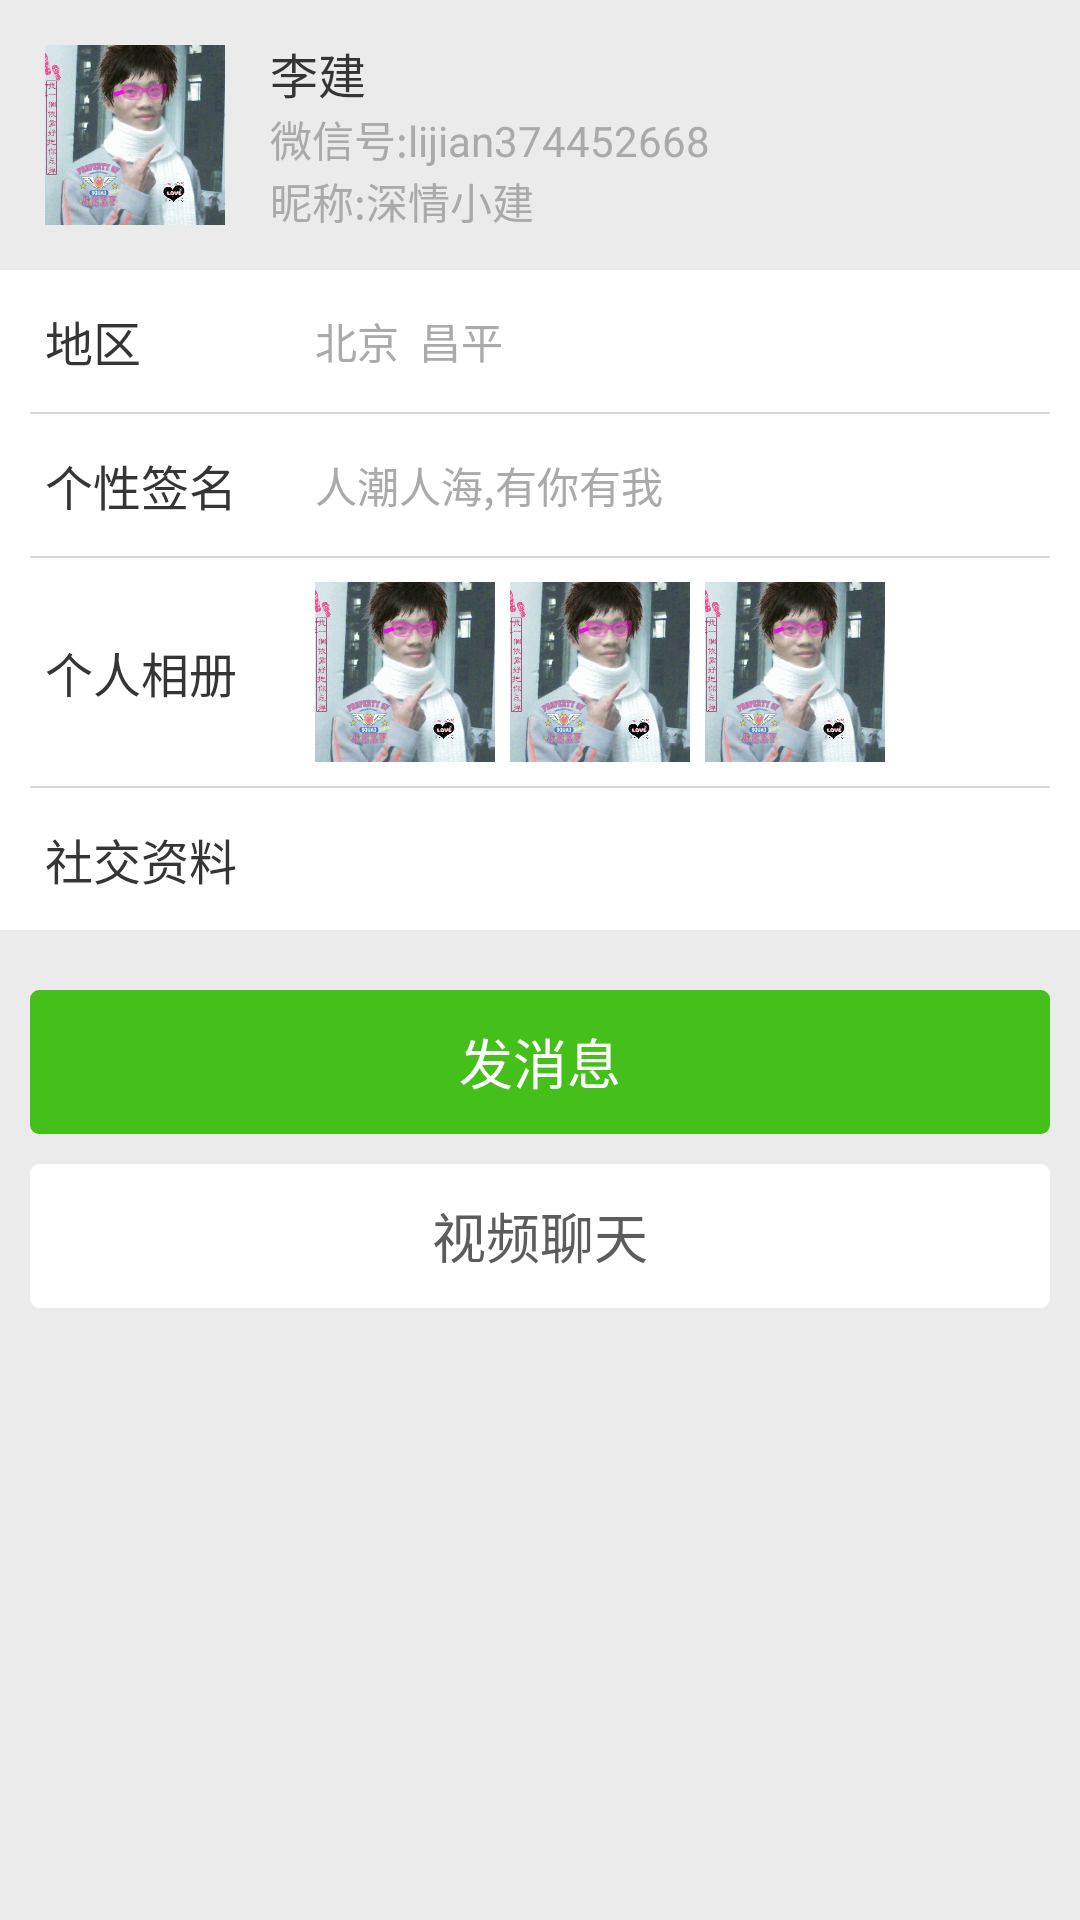

Here is an Android app screen rendered from its layout file. Give the layout XML and the strings, colors and styles it references.
<!-- AndroidManifest.xml: application theme CustomActionBarTheme -->
<!-- res/layout/cgt_activity_userdetailedinfo.xml -->
<?xml version="1.0" encoding="utf-8"?>

<LinearLayout xmlns:android="http://schemas.android.com/apk/res/android"
    android:layout_width="match_parent"
    android:layout_height="match_parent"
    android:background="@color/color_ebebeb"
    android:orientation="vertical" >

    <LinearLayout
        android:layout_width="match_parent"
        android:layout_height="wrap_content"
        android:gravity="center_vertical"
        android:orientation="horizontal" >

        <ImageView
            android:id="@+id/cgt_iv_userDetailedInfo_userPhoto"
            android:layout_width="60dip"
            android:layout_height="60dip"
            android:layout_margin="15dip"
            android:src="@drawable/user_picture" />

        <LinearLayout
            android:layout_width="match_parent"
            android:layout_height="wrap_content"
            android:orientation="vertical" >

            <LinearLayout
                android:layout_width="match_parent"
                android:layout_height="wrap_content"
                android:orientation="horizontal" >

                <TextView
                    android:id="@+id/cgt_tv_userDetailedInfo_userName"
                    android:layout_width="wrap_content"
                    android:layout_height="wrap_content"
                    android:text="李建"
                    android:textColor="@color/color_353535"
                    android:textSize="16sp" />

                <ImageView
                    android:id="@+id/cgt_iv_userDetailedInfo_userSex"
                    android:layout_width="wrap_content"
                    android:layout_height="wrap_content"
                    android:layout_marginLeft="5dip"
                    android:src="@drawable/cgt_icon_men" />
            </LinearLayout>

            <TextView
                android:id="@+id/cgt_tv_userDetailedInfo_userWeixin"
                android:layout_width="wrap_content"
                android:layout_height="wrap_content"
                android:text="微信号:lijian374452668"
                android:textColor="@color/color_aaaaaa"
                android:textSize="14sp" />

            <TextView
                android:id="@+id/cgt_tv_userDetailedInfo_nickname"
                android:layout_width="wrap_content"
                android:layout_height="wrap_content"
                android:text="昵称:深情小建"
                android:textColor="@color/color_aaaaaa"
                android:textSize="14sp" />
        </LinearLayout>
    </LinearLayout>

    <LinearLayout
        android:layout_width="match_parent"
        android:layout_height="wrap_content"
        android:background="@color/white"
        android:orientation="vertical" >

        <LinearLayout
            android:layout_width="match_parent"
            android:layout_height="wrap_content"
            android:background="@drawable/cgt_selector_find_item_bg"
            android:clickable="true"
            android:gravity="center_vertical"
            android:orientation="horizontal"
            android:paddingBottom="12dip"
            android:paddingTop="12dip" >

            <TextView
                android:layout_width="90dip"
                android:layout_height="wrap_content"
                android:layout_marginLeft="15dip"
                android:text="地区"
                android:textColor="@color/color_353535"
                android:textSize="16sp" />

            <TextView
                android:id="@+id/cgt_tv_userDetailedInfo_area"
                android:layout_width="wrap_content"
                android:layout_height="wrap_content"
                android:text="北京  昌平"
                android:textColor="@color/color_aaaaaa"
                android:textSize="14sp" />
        </LinearLayout>

        <View
            android:layout_width="match_parent"
            android:layout_height="0.5dip"
            android:layout_marginLeft="10dip"
            android:layout_marginRight="10dip"
            android:background="@color/color_d9d9d9" />

        <LinearLayout
            android:layout_width="match_parent"
            android:layout_height="wrap_content"
            android:background="@drawable/cgt_selector_find_item_bg"
            android:clickable="true"
            android:gravity="center_vertical"
            android:orientation="horizontal"
            android:paddingBottom="12dip"
            android:paddingTop="12dip" >

            <TextView
                android:layout_width="90dip"
                android:layout_height="wrap_content"
                android:layout_marginLeft="15dip"
                android:text="个性签名"
                android:textColor="@color/color_353535"
                android:textSize="16sp" />

            <TextView
                android:id="@+id/cgt_tv_userDetailedInfo_personalizedSignature"
                android:layout_width="wrap_content"
                android:layout_height="wrap_content"
                android:text="人潮人海,有你有我"
                android:textColor="@color/color_aaaaaa"
                android:textSize="14sp" />
        </LinearLayout>

        <View
            android:layout_width="match_parent"
            android:layout_height="0.5dip"
            android:layout_marginLeft="10dip"
            android:layout_marginRight="10dip"
            android:background="@color/color_d9d9d9" />

        <LinearLayout
            android:id="@+id/cgt_ll_userDetailedInfo_personalPhoto_box"
            android:layout_width="match_parent"
            android:layout_height="wrap_content"
            android:background="@drawable/cgt_selector_find_item_bg"
            android:clickable="true"
            android:gravity="center_vertical"
            android:orientation="horizontal"
            android:paddingBottom="8dip"
            android:paddingTop="8dip" >

            <TextView
                android:layout_width="90dip"
                android:layout_height="wrap_content"
                android:layout_marginLeft="15dip"
                android:text="个人相册"
                android:textColor="@color/color_353535"
                android:textSize="16sp" />

            <LinearLayout
                android:id="@+id/cgt_ll_userDetailedInfo_personalPhoto"
                android:layout_width="wrap_content"
                android:layout_height="wrap_content"
                android:orientation="horizontal" >

                <ImageView
                    android:layout_width="60dip"
                    android:layout_height="60dip"
                    android:layout_marginRight="5dip"
                    android:src="@drawable/user_picture" />

                <ImageView
                    android:layout_width="60dip"
                    android:layout_height="60dip"
                    android:layout_marginRight="5dip"
                    android:src="@drawable/user_picture" />

                <ImageView
                    android:layout_width="60dip"
                    android:layout_height="60dip"
                    android:src="@drawable/user_picture" />
            </LinearLayout>
        </LinearLayout>

        <View
            android:layout_width="match_parent"
            android:layout_height="0.5dip"
            android:layout_marginLeft="10dip"
            android:layout_marginRight="10dip"
            android:background="@color/color_d9d9d9" />

        <LinearLayout
            android:id="@+id/cgt_ll_userDetailedInfo_socialInfo_box"
            android:layout_width="match_parent"
            android:layout_height="wrap_content"
            android:background="@drawable/cgt_selector_find_item_bg"
            android:clickable="true"
            android:gravity="center_vertical"
            android:orientation="horizontal"
            android:paddingBottom="12dip"
            android:paddingTop="12dip" >

            <TextView
                android:layout_width="90dip"
                android:layout_height="wrap_content"
                android:layout_marginLeft="15dip"
                android:text="社交资料"
                android:textColor="@color/color_353535"
                android:textSize="16sp" />

            <LinearLayout
                android:id="@+id/cgt_ll_userDetailedInfo_socialInfo"
                android:layout_width="wrap_content"
                android:layout_height="wrap_content"
                android:orientation="horizontal" >

                <ImageView
                    android:layout_width="wrap_content"
                    android:layout_height="wrap_content"
                    android:layout_marginRight="5dip"
                    android:src="@drawable/cgt_icon_phone" />
            </LinearLayout>
        </LinearLayout>
    </LinearLayout>

    <Button
        android:id="@+id/cgt_btn_userDetailedInfo_sendMsg"
        android:layout_width="match_parent"
        android:layout_height="wrap_content"
        android:layout_marginLeft="10dip"
        android:layout_marginRight="10dip"
        android:layout_marginTop="20dip"
        android:background="@drawable/cgt_selector_userdetailedinfo_sendmsg_bg"
        android:gravity="center"
        android:text="发消息"
        android:textColor="@color/white" />

    <Button
        android:id="@+id/cgt_btn_userDetailedInfo_videoChat"
        android:layout_width="match_parent"
        android:layout_height="wrap_content"
        android:layout_marginLeft="10dip"
        android:layout_marginRight="10dip"
        android:layout_marginTop="10dip"
        android:background="@drawable/cgt_selector_userdetailedinfo_videochat_bg"
        android:gravity="center"
        android:text="视频聊天"
        android:textColor="@color/color_5c5c5c" />

</LinearLayout>
<!-- resources referenced by this layout -->
<resources>
  <color name="color_353535">#353535</color>
  <color name="color_5c5c5c">#5c5c5c</color>
  <color name="color_aaaaaa">#aaaaaa</color>
  <color name="color_d9d9d9">#d9d9d9</color>
  <color name="color_ebebeb">#ebebeb</color>
  <color name="white">#ffffff</color>
  <!-- drawable cgt_selector_find_item_bg (drawable) -->
  <?xml version="1.0" encoding="utf-8"?>
  
  <selector xmlns:android="http://schemas.android.com/apk/res/android">
  
      <item android:drawable="@color/color_d9d9d9" android:state_pressed="true"/>
      <item android:drawable="@color/color_d9d9d9" android:state_focused="true"/>
      <item android:drawable="@color/white"/>
  
  </selector>
  <!-- drawable cgt_selector_userdetailedinfo_videochat_bg (drawable) -->
  <?xml version="1.0" encoding="utf-8"?>
  
  <selector xmlns:android="http://schemas.android.com/apk/res/android">
  
      <item android:state_pressed="true">
          <shape>
              <corners android:radius="3dip" />
              <solid android:color="@color/color_f5f5f5"/>
          </shape>
          
       </item>
       
      <item android:state_focused="true">
          <shape>
              <corners android:radius="3dip" />
              <solid android:color="@color/color_f5f5f5"/>
          </shape>
          
       </item>
       
      <item>
          <shape>
              <corners android:radius="3dip" />
              <solid android:color="@color/white"/>
          </shape>
      </item>
  
  </selector>
  <style name="CustomActionBarTheme" parent="@android:style/Theme.Holo">
          <item name="android:actionBarStyle">@style/cgt_actionBar</item>
          
          <item name="android:actionBarItemBackground">@drawable/cgt_selector_actionbar_actionbaritem_bg</item> 
          <item name="android:itemBackground">@drawable/cgt_selector_actionbar_overflowitem_bg</item>
          <item name="android:homeAsUpIndicator">@drawable/cgt_selector_actionbar_homeasupindicator_bg</item>
          <item name="android:windowContentOverlay">@android:drawable/divider_horizontal_dark</item>
          <item name="android:actionBarDivider">@drawable/cgt_menu_delete</item>
          
          
          
          
          
          
          
            
            
            
            
          
      </style>
  <color name="color_298409">#298409</color>
  <color name="color_45c01a">#45c01a</color>
  <color name="color_f5f5f5">#f5f5f5</color>
  <style name="cgt_actionBar" parent="@android:style/Widget.Holo.ActionBar">
          <item name="android:background">@color/color_22292c</item>
      </style>
  <!-- drawable cgt_selector_actionbar_overflowitem_bg (drawable) -->
  <?xml version="1.0" encoding="utf-8"?>
  
  <selector xmlns:android="http://schemas.android.com/apk/res/android">
  
      <item android:drawable="@color/color_181d1f" android:state_pressed="true"></item>
      <item android:drawable="@color/color_181d1f" android:state_focused="true"></item>
      <item android:drawable="@color/color_22292c"></item>
  
  </selector>
  <!-- drawable cgt_selector_actionbar_homeasupindicator_bg (drawable) -->
  <?xml version="1.0" encoding="utf-8"?>
  
  <selector xmlns:android="http://schemas.android.com/apk/res/android">
  
      <item android:drawable="@drawable/cgt_menu_return_sel" android:state_pressed="true"></item>
      <item android:drawable="@drawable/cgt_menu_return_sel" android:state_focused="true"></item>
      <item android:drawable="@drawable/cgt_menu_return_nor"></item>
  
  </selector>
  <color name="color_22292c">#22292c</color>
  <color name="color_181d1f">#181d1f</color>
</resources>
